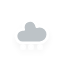
t = 0.00 s
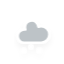
t = 1.20 s
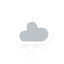
t = 1.45 s
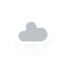
t = 2.20 s
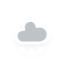
t = 2.83 s
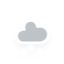
t = 3.45 s

The animated SVG that drew these frames (rendered in a browser with its animation timeline set to each time). Animation: 3 CSS @keyframes rules; one cycle of 4.20 s, repeats indefinitely.

<?xml version="1.0" encoding="utf-8"?>
<!-- (c) ammap.com | SVG weather icons -->
<svg
    version="1.1"
    xmlns="http://www.w3.org/2000/svg"
    xmlns:xlink="http://www.w3.org/1999/xlink"
    width="64"
    height="64"
    viewbox="0 0 64 64">
    <defs>
        <filter id="blur" width="200%" height="200%">
            <feGaussianBlur in="SourceAlpha" stdDeviation="3"/>
            <feOffset dx="0" dy="4" result="offsetblur"/>
            <feComponentTransfer>
                <feFuncA type="linear" slope="0.05"/>
            </feComponentTransfer>
            <feMerge>
                <feMergeNode/>
                <feMergeNode in="SourceGraphic"/>
            </feMerge>
        </filter>
        <style type="text/css"><![CDATA[
/*
** CLOUDS
*/
@keyframes am-weather-cloud-2 {
  0% {
    -webkit-transform: translate(0px,0px);
       -moz-transform: translate(0px,0px);
        -ms-transform: translate(0px,0px);
            transform: translate(0px,0px);
  }

  50% {
    -webkit-transform: translate(2px,0px);
       -moz-transform: translate(2px,0px);
        -ms-transform: translate(2px,0px);
            transform: translate(2px,0px);
  }

  100% {
    -webkit-transform: translate(0px,0px);
       -moz-transform: translate(0px,0px);
        -ms-transform: translate(0px,0px);
            transform: translate(0px,0px);
  }
}

.am-weather-cloud-2 {
  -webkit-animation-name: am-weather-cloud-2;
     -moz-animation-name: am-weather-cloud-2;
          animation-name: am-weather-cloud-2;
  -webkit-animation-duration: 3s;
     -moz-animation-duration: 3s;
          animation-duration: 3s;
  -webkit-animation-timing-function: linear;
     -moz-animation-timing-function: linear;
          animation-timing-function: linear;
  -webkit-animation-iteration-count: infinite;
     -moz-animation-iteration-count: infinite;
          animation-iteration-count: infinite;
}

/*
** SNOW
*/
@keyframes am-weather-snow {
  0% {
    -webkit-transform: translateX(0) translateY(0);
       -moz-transform: translateX(0) translateY(0);
        -ms-transform: translateX(0) translateY(0);
            transform: translateX(0) translateY(0);
  }

  33.33% {
    -webkit-transform: translateX(-1.2px) translateY(2px);
       -moz-transform: translateX(-1.2px) translateY(2px);
        -ms-transform: translateX(-1.2px) translateY(2px);
            transform: translateX(-1.2px) translateY(2px);
  }

  66.66% {
    -webkit-transform: translateX(1.4px) translateY(4px);
       -moz-transform: translateX(1.4px) translateY(4px);
        -ms-transform: translateX(1.4px) translateY(4px);
            transform: translateX(1.4px) translateY(4px);
    opacity: 1;
  }

  100% {
    -webkit-transform: translateX(-1.6px) translateY(6px);
       -moz-transform: translateX(-1.6px) translateY(6px);
        -ms-transform: translateX(-1.6px) translateY(6px);
            transform: translateX(-1.6px) translateY(6px);
    opacity: 0;
  }
}

@keyframes am-weather-snow-reverse {
  0% {
    -webkit-transform: translateX(0) translateY(0);
       -moz-transform: translateX(0) translateY(0);
        -ms-transform: translateX(0) translateY(0);
            transform: translateX(0) translateY(0);
  }

  33.33% {
    -webkit-transform: translateX(1.2px) translateY(2px);
       -moz-transform: translateX(1.2px) translateY(2px);
        -ms-transform: translateX(1.2px) translateY(2px);
            transform: translateX(1.2px) translateY(2px);
  }

  66.66% {
    -webkit-transform: translateX(-1.4px) translateY(4px);
       -moz-transform: translateX(-1.4px) translateY(4px);
        -ms-transform: translateX(-1.4px) translateY(4px);
            transform: translateX(-1.4px) translateY(4px);
    opacity: 1;
  }

  100% {
    -webkit-transform: translateX(1.6px) translateY(6px);
       -moz-transform: translateX(1.6px) translateY(6px);
        -ms-transform: translateX(1.6px) translateY(6px);
            transform: translateX(1.6px) translateY(6px);
    opacity: 0;
  }
}

.am-weather-snow-1 {
  -webkit-animation-name: am-weather-snow;
     -moz-animation-name: am-weather-snow;
      -ms-animation-name: am-weather-snow;
          animation-name: am-weather-snow;
  -webkit-animation-duration: 2s;
     -moz-animation-duration: 2s;
      -ms-animation-duration: 2s;
          animation-duration: 2s;
  -webkit-animation-timing-function: linear;
     -moz-animation-timing-function: linear;
      -ms-animation-timing-function: linear;
          animation-timing-function: linear;
  -webkit-animation-iteration-count: infinite;
     -moz-animation-iteration-count: infinite;
      -ms-animation-iteration-count: infinite;
          animation-iteration-count: infinite;
}

.am-weather-snow-2 {
  -webkit-animation-name: am-weather-snow;
     -moz-animation-name: am-weather-snow;
      -ms-animation-name: am-weather-snow;
          animation-name: am-weather-snow;
  -webkit-animation-delay: 1.2s;
     -moz-animation-delay: 1.2s;
      -ms-animation-delay: 1.2s;
          animation-delay: 1.2s;
  -webkit-animation-duration: 2s;
     -moz-animation-duration: 2s;
      -ms-animation-duration: 2s;
          animation-duration: 2s;
  -webkit-animation-timing-function: linear;
     -moz-animation-timing-function: linear;
      -ms-animation-timing-function: linear;
          animation-timing-function: linear;
  -webkit-animation-iteration-count: infinite;
     -moz-animation-iteration-count: infinite;
      -ms-animation-iteration-count: infinite;
          animation-iteration-count: infinite;
}

.am-weather-snow-3 {
  -webkit-animation-name: am-weather-snow-reverse;
     -moz-animation-name: am-weather-snow-reverse;
      -ms-animation-name: am-weather-snow-reverse;
          animation-name: am-weather-snow-reverse;
  -webkit-animation-duration: 2s;
     -moz-animation-duration: 2s;
      -ms-animation-duration: 2s;
          animation-duration: 2s;
  -webkit-animation-timing-function: linear;
     -moz-animation-timing-function: linear;
      -ms-animation-timing-function: linear;
          animation-timing-function: linear;
  -webkit-animation-iteration-count: infinite;
     -moz-animation-iteration-count: infinite;
      -ms-animation-iteration-count: infinite;
          animation-iteration-count: infinite;
}

        ]]></style>
    </defs>
    <g filter="url(#blur)" id="snowy-6">
        <g transform="translate(20,10)">
            <g class="am-weather-cloud-2">
                <path d="M47.7,35.4c0-4.6-3.7-8.2-8.2-8.2c-1,0-1.9,0.2-2.8,0.5c-0.3-3.4-3.1-6.2-6.6-6.2c-3.7,0-6.7,3-6.7,6.7c0,0.8,0.2,1.6,0.4,2.3    c-0.3-0.1-0.7-0.1-1-0.1c-3.7,0-6.7,3-6.7,6.7c0,3.6,2.9,6.6,6.5,6.7l17.2,0C44.2,43.3,47.7,39.8,47.7,35.4z" fill="#bdc3c7" stroke="white" stroke-linejoin="round" stroke-width="2.5" transform="translate(-20,-11)"/>
            </g>
            <g class="am-weather-snow-1">
                <g transform="translate(3,28)">
                    <line fill="none" stroke="white" stroke-linecap="round" stroke-width="1.2" transform="translate(0,9), rotate(0)" x1="0" x2="0" y1="-2.5" y2="2.5" />
                    <line fill="none" stroke="white" stroke-linecap="round" stroke-width="1" transform="translate(0,9), rotate(45)" x1="0" x2="0" y1="-2.5" y2="2.5" />
                    <line fill="none" stroke="white" stroke-linecap="round" stroke-width="1" transform="translate(0,9), rotate(90)" x1="0" x2="0" y1="-2.5" y2="2.5" />
                    <line fill="none" stroke="white" stroke-linecap="round" stroke-width="1" transform="translate(0,9), rotate(135)" x1="0" x2="0" y1="-2.5" y2="2.5" />
                </g>
            </g>
            <g class="am-weather-snow-2">
                <g transform="translate(11,28)">
                    <line fill="none" stroke="white" stroke-linecap="round" stroke-width="1.2" transform="translate(0,9), rotate(0)" x1="0" x2="0" y1="-2.5" y2="2.5" />
                    <line fill="none" stroke="white" stroke-linecap="round" stroke-width="1" transform="translate(0,9), rotate(45)" x1="0" x2="0" y1="-2.5" y2="2.5" />
                    <line fill="none" stroke="white" stroke-linecap="round" stroke-width="1" transform="translate(0,9), rotate(90)" x1="0" x2="0" y1="-2.5" y2="2.5" />
                    <line fill="none" stroke="white" stroke-linecap="round" stroke-width="1" transform="translate(0,9), rotate(135)" x1="0" x2="0" y1="-2.5" y2="2.5" />
                </g>
            </g>
            <g class="am-weather-snow-3">
                <g transform="translate(20,28)">
                    <line fill="none" stroke="white" stroke-linecap="round" stroke-width="1.2" transform="translate(0,9), rotate(0)" x1="0" x2="0" y1="-2.5" y2="2.5" />
                    <line fill="none" stroke="white" stroke-linecap="round" stroke-width="1" transform="translate(0,9), rotate(45)" x1="0" x2="0" y1="-2.5" y2="2.5" />
                    <line fill="none" stroke="white" stroke-linecap="round" stroke-width="1" transform="translate(0,9), rotate(90)" x1="0" x2="0" y1="-2.5" y2="2.5" />
                    <line fill="none" stroke="white" stroke-linecap="round" stroke-width="1" transform="translate(0,9), rotate(135)" x1="0" x2="0" y1="-2.5" y2="2.5" />
                </g>
            </g>
        </g>
    </g>
</svg>
